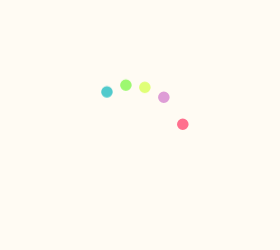
t = 0.00 s
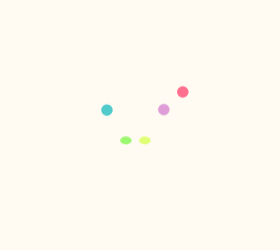
t = 0.53 s
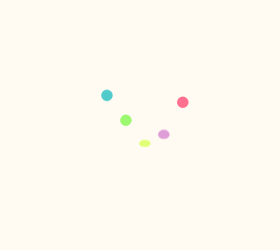
t = 0.62 s
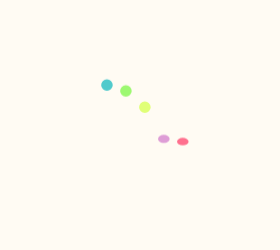
t = 0.81 s
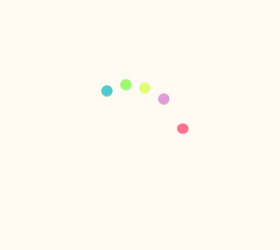
t = 0.99 s
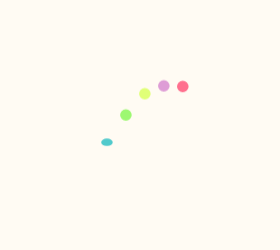
t = 1.29 s

The animated SVG that drew these frames (rendered in a browser with its animation timeline set to each time). Animation: 1 CSS @keyframes rule; one cycle of 1.53 s, repeats indefinitely.

<?xml version="1.0" encoding="utf-8"?>
<svg xmlns="http://www.w3.org/2000/svg" style="margin: auto; background: rgb(255, 251, 243); display: block; shape-rendering: auto;" width="280" height="250" preserveAspectRatio="xMidYMid">
	<style type="text/css">
		text {
		text-anchor: middle; font-size: 80px; opacity: 0;
		}
	</style>
	<g style="transform-origin:140px 125px;transform:scale(1)">
		<g transform="translate(140,125)">
			<g transform="translate(0,0)">
				<g class="path" style="transform: matrix(1, 0, 0, 1, 0, 0); transform-origin: -33.04px -0.751997px; animation: 1s linear -0.528s infinite normal forwards running bounce-84d7bc55-9528-4650-a73d-2d66fbb16e83;">
					<path d="M6.56-1.04L6.56-1.04L6.56-1.04Q4.88-2.72 4.88-5.12L4.88-5.12L4.88-5.12Q4.88-7.52 6.56-9.24L6.56-9.24L6.56-9.24Q8.24-10.96 10.64-10.96L10.64-10.96L10.64-10.96Q13.04-10.96 14.76-9.24L14.76-9.24L14.76-9.24Q16.48-7.52 16.48-5.12L16.48-5.12L16.48-5.12Q16.48-2.72 14.76-1.04L14.76-1.04L14.76-1.04Q13.04 0.64 10.64 0.64L10.64 0.64L10.64 0.64Q8.24 0.64 6.56-1.04" fill="#51cacc" stroke="none" stroke-width="none" transform="translate(-43.720001220703125,4.408002319335938)" style="fill: rgb(81, 202, 204);">
					</path>
				</g>
				<g class="path" style="transform: matrix(1, 0, 0, 1, 0, 0); transform-origin: -14.08px -0.751997px; animation: 1s linear -0.396s infinite normal forwards running bounce-84d7bc55-9528-4650-a73d-2d66fbb16e83;">
					<path d="M25.52-1.04L25.52-1.04L25.52-1.04Q23.84-2.72 23.84-5.12L23.84-5.12L23.84-5.12Q23.84-7.52 25.52-9.24L25.52-9.24L25.52-9.24Q27.20-10.96 29.60-10.96L29.60-10.96L29.60-10.96Q32-10.96 33.72-9.24L33.72-9.24L33.72-9.24Q35.44-7.52 35.44-5.12L35.44-5.12L35.44-5.12Q35.44-2.72 33.72-1.04L33.72-1.04L33.72-1.04Q32 0.64 29.60 0.64L29.60 0.64L29.60 0.64Q27.20 0.64 25.52-1.04" fill="#51cacc" stroke="none" stroke-width="none" transform="translate(-43.720001220703125,4.408002319335938)" style="fill: rgb(157, 248, 113);">
					</path>
				</g>
				<g class="path" style="transform: matrix(1, 0, 0, 1, 0, 0); transform-origin: 4.88px -0.751997px; animation: 1s linear -0.264s infinite normal forwards running bounce-84d7bc55-9528-4650-a73d-2d66fbb16e83;">
					<path d="M44.48-1.04L44.48-1.04L44.48-1.04Q42.80-2.72 42.80-5.12L42.80-5.12L42.80-5.12Q42.80-7.52 44.48-9.24L44.48-9.24L44.48-9.24Q46.16-10.96 48.56-10.96L48.56-10.96L48.56-10.96Q50.96-10.96 52.68-9.24L52.68-9.24L52.68-9.24Q54.40-7.52 54.40-5.12L54.40-5.12L54.40-5.12Q54.40-2.72 52.68-1.04L52.68-1.04L52.68-1.04Q50.96 0.64 48.56 0.64L48.56 0.64L48.56 0.64Q46.16 0.64 44.48-1.04" fill="#51cacc" stroke="none" stroke-width="none" transform="translate(-43.720001220703125,4.408002319335938)" style="fill: rgb(224, 255, 119);">
					</path>
				</g>
				<g class="path" style="transform: matrix(1, 0, 0, 1, 0, 0); transform-origin: 23.84px -0.751997px; animation: 1s linear -0.132s infinite normal forwards running bounce-84d7bc55-9528-4650-a73d-2d66fbb16e83;">
					<path d="M63.44-1.04L63.44-1.04L63.44-1.04Q61.76-2.72 61.76-5.12L61.76-5.12L61.76-5.12Q61.76-7.52 63.44-9.24L63.44-9.24L63.44-9.24Q65.12-10.96 67.52-10.96L67.52-10.96L67.52-10.96Q69.92-10.96 71.64-9.24L71.64-9.24L71.64-9.24Q73.36-7.52 73.36-5.12L73.36-5.12L73.36-5.12Q73.36-2.72 71.64-1.04L71.64-1.04L71.64-1.04Q69.92 0.64 67.52 0.64L67.52 0.64L67.52 0.64Q65.12 0.64 63.44-1.04" fill="#51cacc" stroke="none" stroke-width="none" transform="translate(-43.720001220703125,4.408002319335938)" style="fill: rgb(222, 157, 214);">
					</path>
				</g>
				<g class="path" style="transform: matrix(1, 0, 0, 1, 0, 0); transform-origin: 42.8px -0.751997px; animation: 1s linear 0s infinite normal forwards running bounce-84d7bc55-9528-4650-a73d-2d66fbb16e83;">
					<path d="M82.40-1.04L82.40-1.04L82.40-1.04Q80.72-2.72 80.72-5.12L80.72-5.12L80.72-5.12Q80.72-7.52 82.40-9.24L82.40-9.24L82.40-9.24Q84.08-10.96 86.48-10.96L86.48-10.96L86.48-10.96Q88.88-10.96 90.60-9.24L90.60-9.24L90.60-9.24Q92.32-7.52 92.32-5.12L92.32-5.12L92.32-5.12Q92.32-2.72 90.60-1.04L90.60-1.04L90.60-1.04Q88.88 0.64 86.48 0.64L86.48 0.64L86.48 0.64Q84.08 0.64 82.40-1.04" fill="#51cacc" stroke="none" stroke-width="none" transform="translate(-43.720001220703125,4.408002319335938)" style="fill: rgb(255, 112, 142);">
					</path>
				</g>
			</g>
		</g>
	</g>
	<style id="bounce-84d7bc55-9528-4650-a73d-2d66fbb16e83" data-anikit="">
		@keyframes bounce-84d7bc55-9528-4650-a73d-2d66fbb16e83
		{
		0% {
		animation-timing-function: cubic-bezier(0.1361,0.2514,0.2175,0.8786);
		transform: translate(0,0px) scaleY(1);
		}
		37% {
		animation-timing-function: cubic-bezier(0.7674,0.1844,0.8382,0.7157);
		transform: translate(0,-39.96px) scaleY(1);
		}
		72% {
		animation-timing-function: cubic-bezier(0.1118,0.2149,0.2172,0.941);
		transform: translate(0,0px) scaleY(1);
		}
		87% {
		animation-timing-function: cubic-bezier(0.7494,0.2259,0.8209,0.6963);
		transform: translate(0,19.900000000000002px) scaleY(0.602);
		}
		100% {
		transform: translate(0,0px) scaleY(1);
		}
		}
	</style>
</svg>
